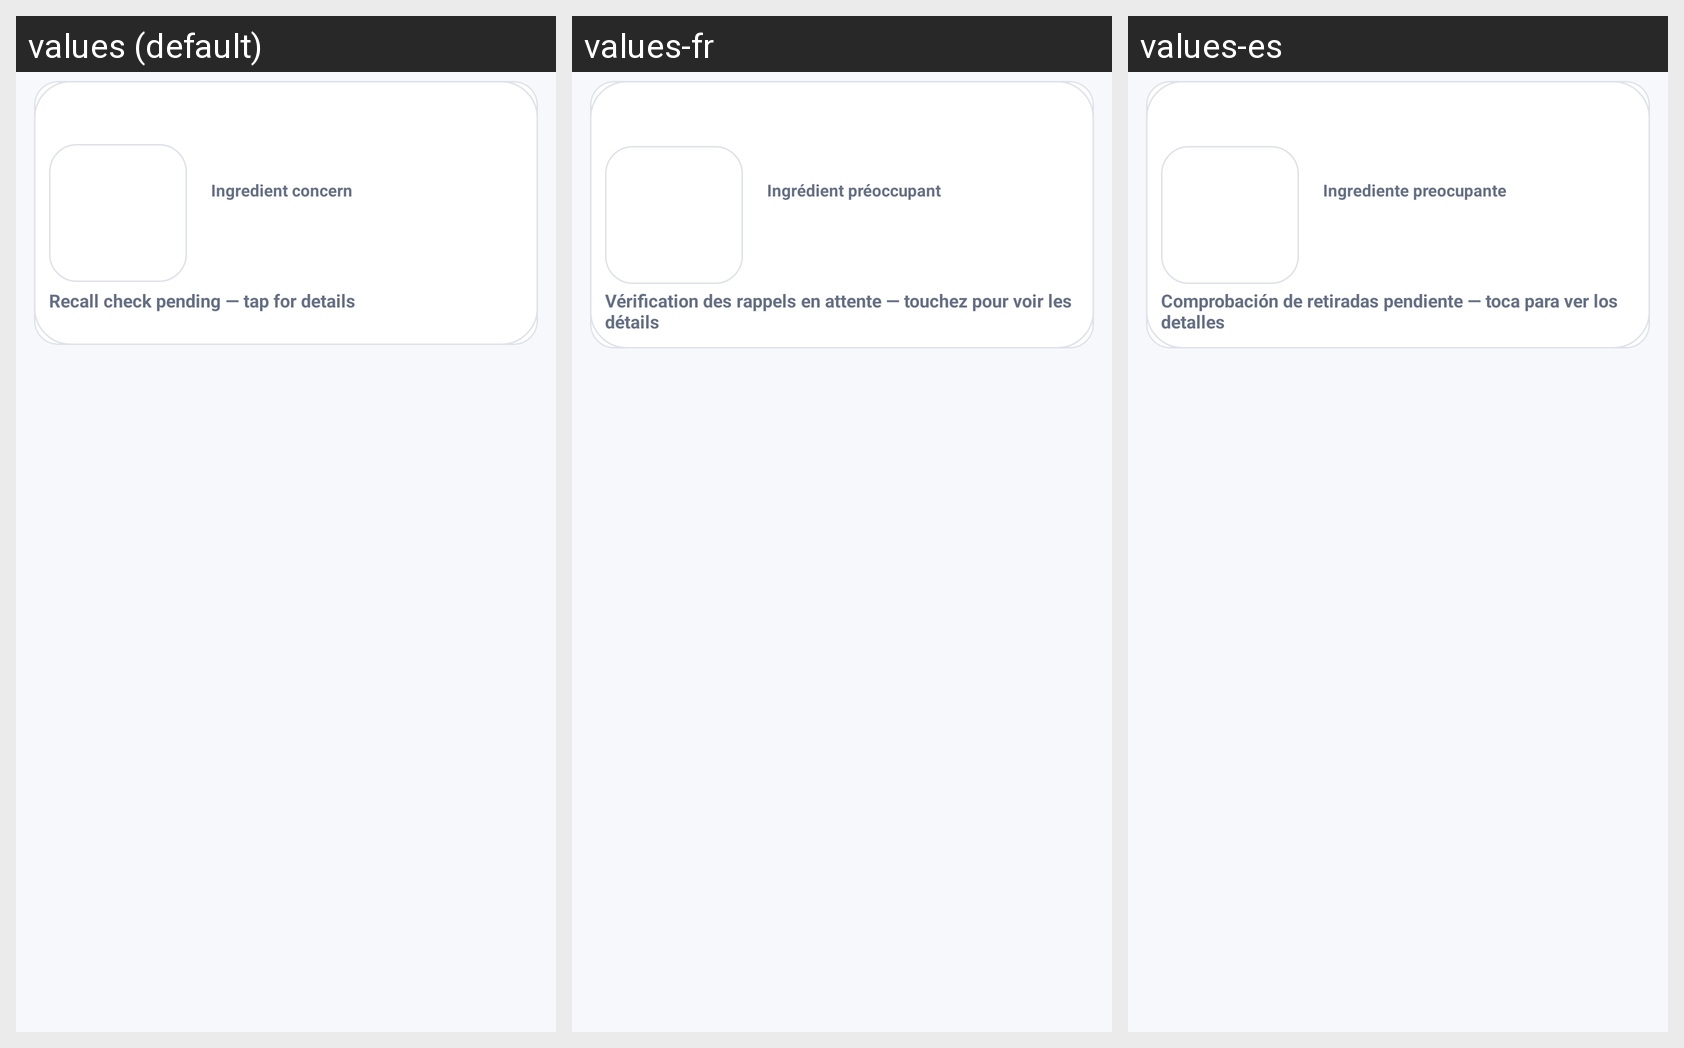

Here is an Android app screen in its default locale and in the app's own translations. Write out the translated-string differences for the strings that appear on this screen.
Android screen res/layout/pantry_list_item.xml rendered under 3 locales, left to right: values (default), values-fr, values-es. Device: Nexus 5 (rendered at 1080×1920; each locale shown at half size, 540×960, under a caption strip naming it); theme Theme.MyApplication.
Strings drawn on this screen, with the default value and each locale's value (text and hints the layout hard-codes, and strings that could not be matched under every locale, appear in the picture but are not listed):

ingredient_concern
  values: Ingredient concern
  values-fr: Ingrédient préoccupant
  values-es: Ingrediente preocupante

recall_pending
  values: Recall check pending — tap for details
  values-fr: Vérification des rappels en attente — touchez pour voir les détails
  values-es: Comprobación de retiradas pendiente — toca para ver los detalles
